Labelled photos from "dataset", an image-classification folder in cony-su/Detecci-n-Fatiga. The possible labels are: obstruido, abierto, cerrado.

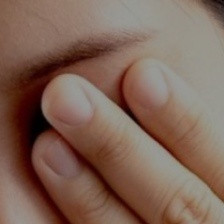
Label: obstruido

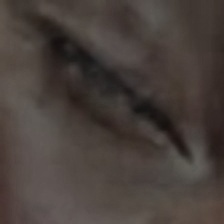
Label: cerrado

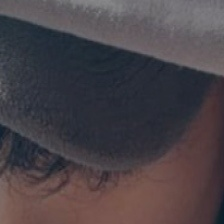
Label: obstruido

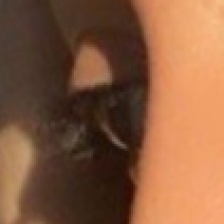
Label: abierto

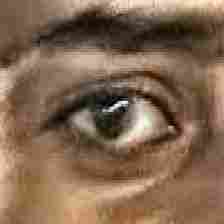
Label: abierto

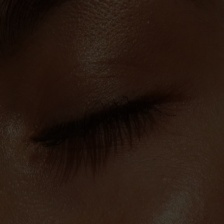
Label: cerrado
